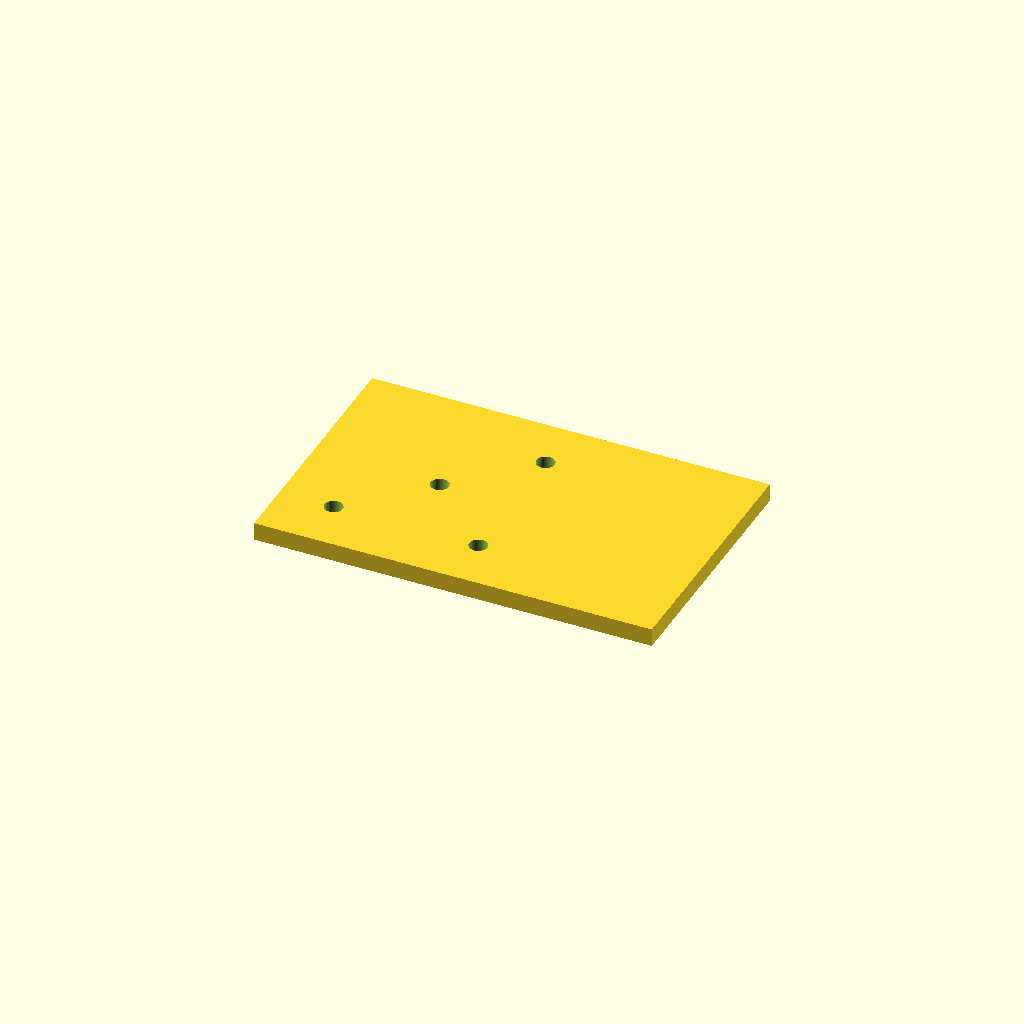
Cell 1: the model at its default parameters.
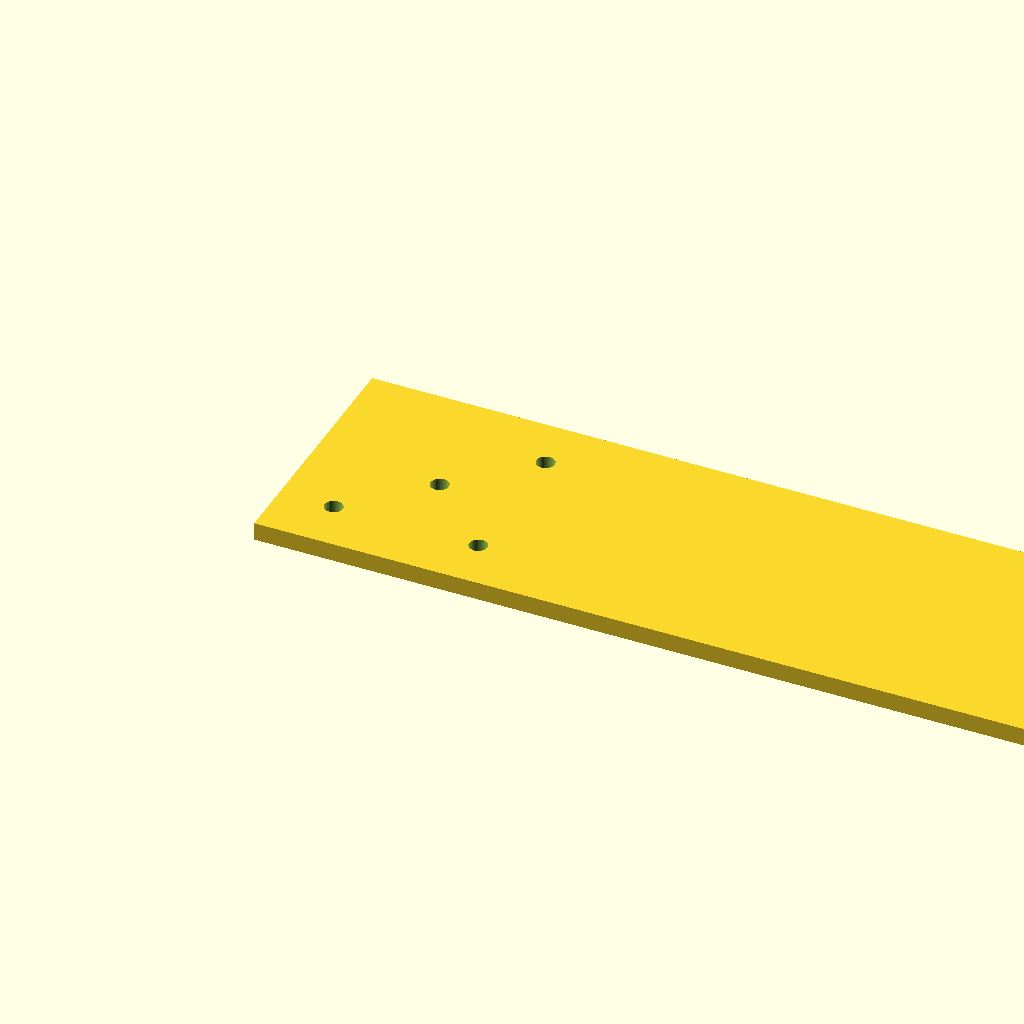
Cell 2: plate_l = 220 (everything else at default).
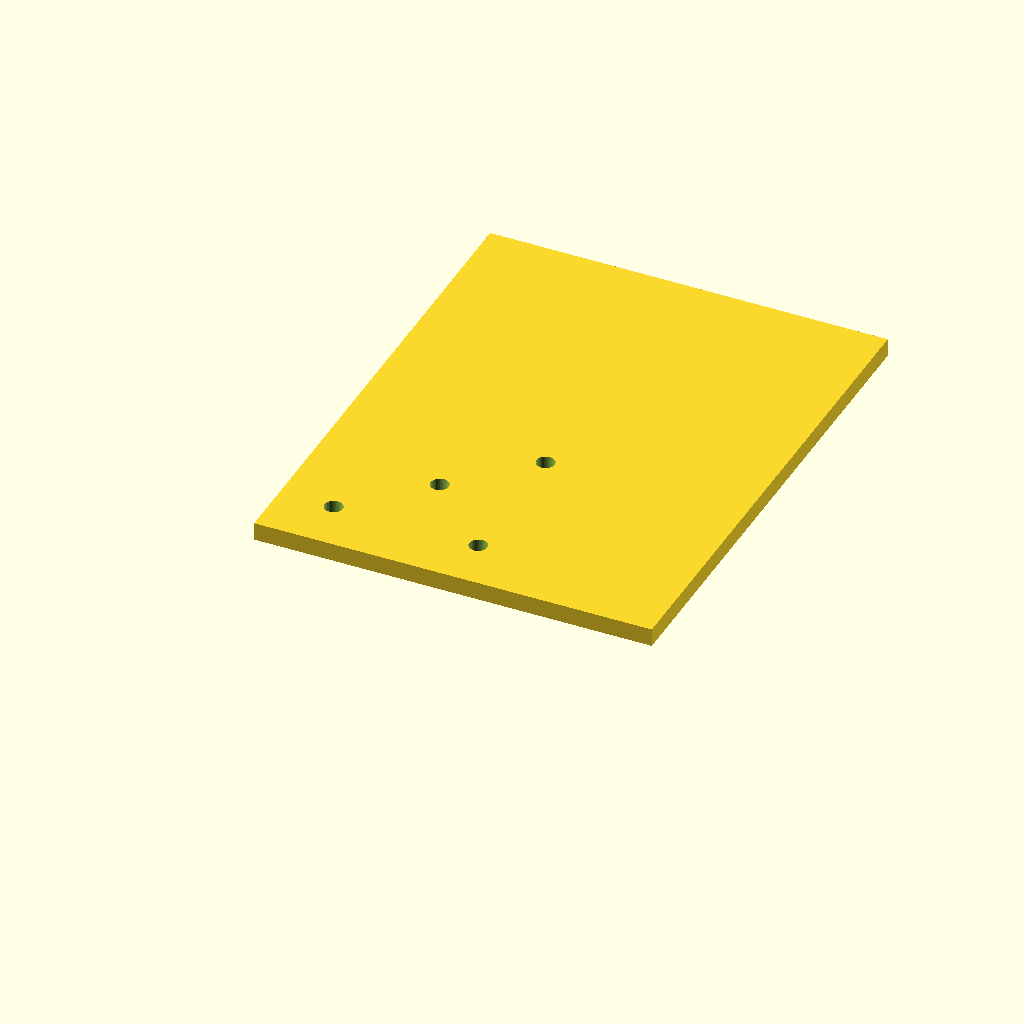
Cell 3 — plate_w set to 140, the other parameters unchanged.
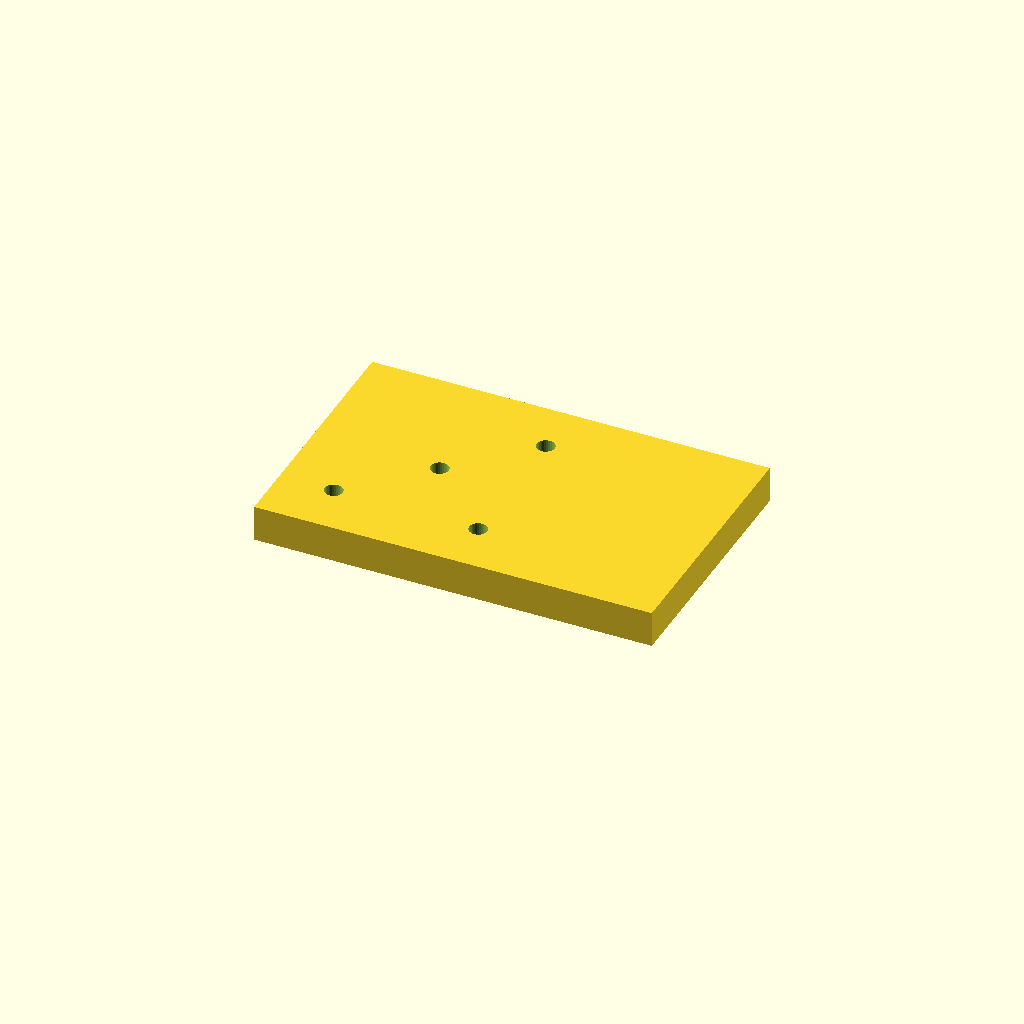
Cell 4: plate_t = 10 (everything else at default).
All cells are drawn from one camera (rotation 55°, 0°, 25°, orthographic, colour scheme Cornfield), so only the parameter changes between them.
Source of the model, optional_data/data/scale1/hardlayouts/part_0165.scad:
$fn = 32;

// ----------------------------------------------------------------------
// Hole field: plate with holes at given coordinates
// ----------------------------------------------------------------------

// --- parameters (mm) ---
plate_l = 110;            // plate length, X
plate_w = 70;             // plate width, Y
plate_t = 5;              // plate thickness, Z
hole_d = 5;               // hole diameter

difference() {
  cube([plate_l, plate_w, plate_t]);
  translate([15, 15, -1]) cylinder(h = plate_t + 2, d = hole_d);
  translate([35, 35, -1]) cylinder(h = plate_t + 2, d = hole_d);
  translate([55, 15, -1]) cylinder(h = plate_t + 2, d = hole_d);
  translate([55, 55, -1]) cylinder(h = plate_t + 2, d = hole_d);
}
Parameter table extracted from the source (name, type, default, range or options):
plate_l: number, default 110
plate_w: number, default 70
plate_t: number, default 5
hole_d: number, default 5
